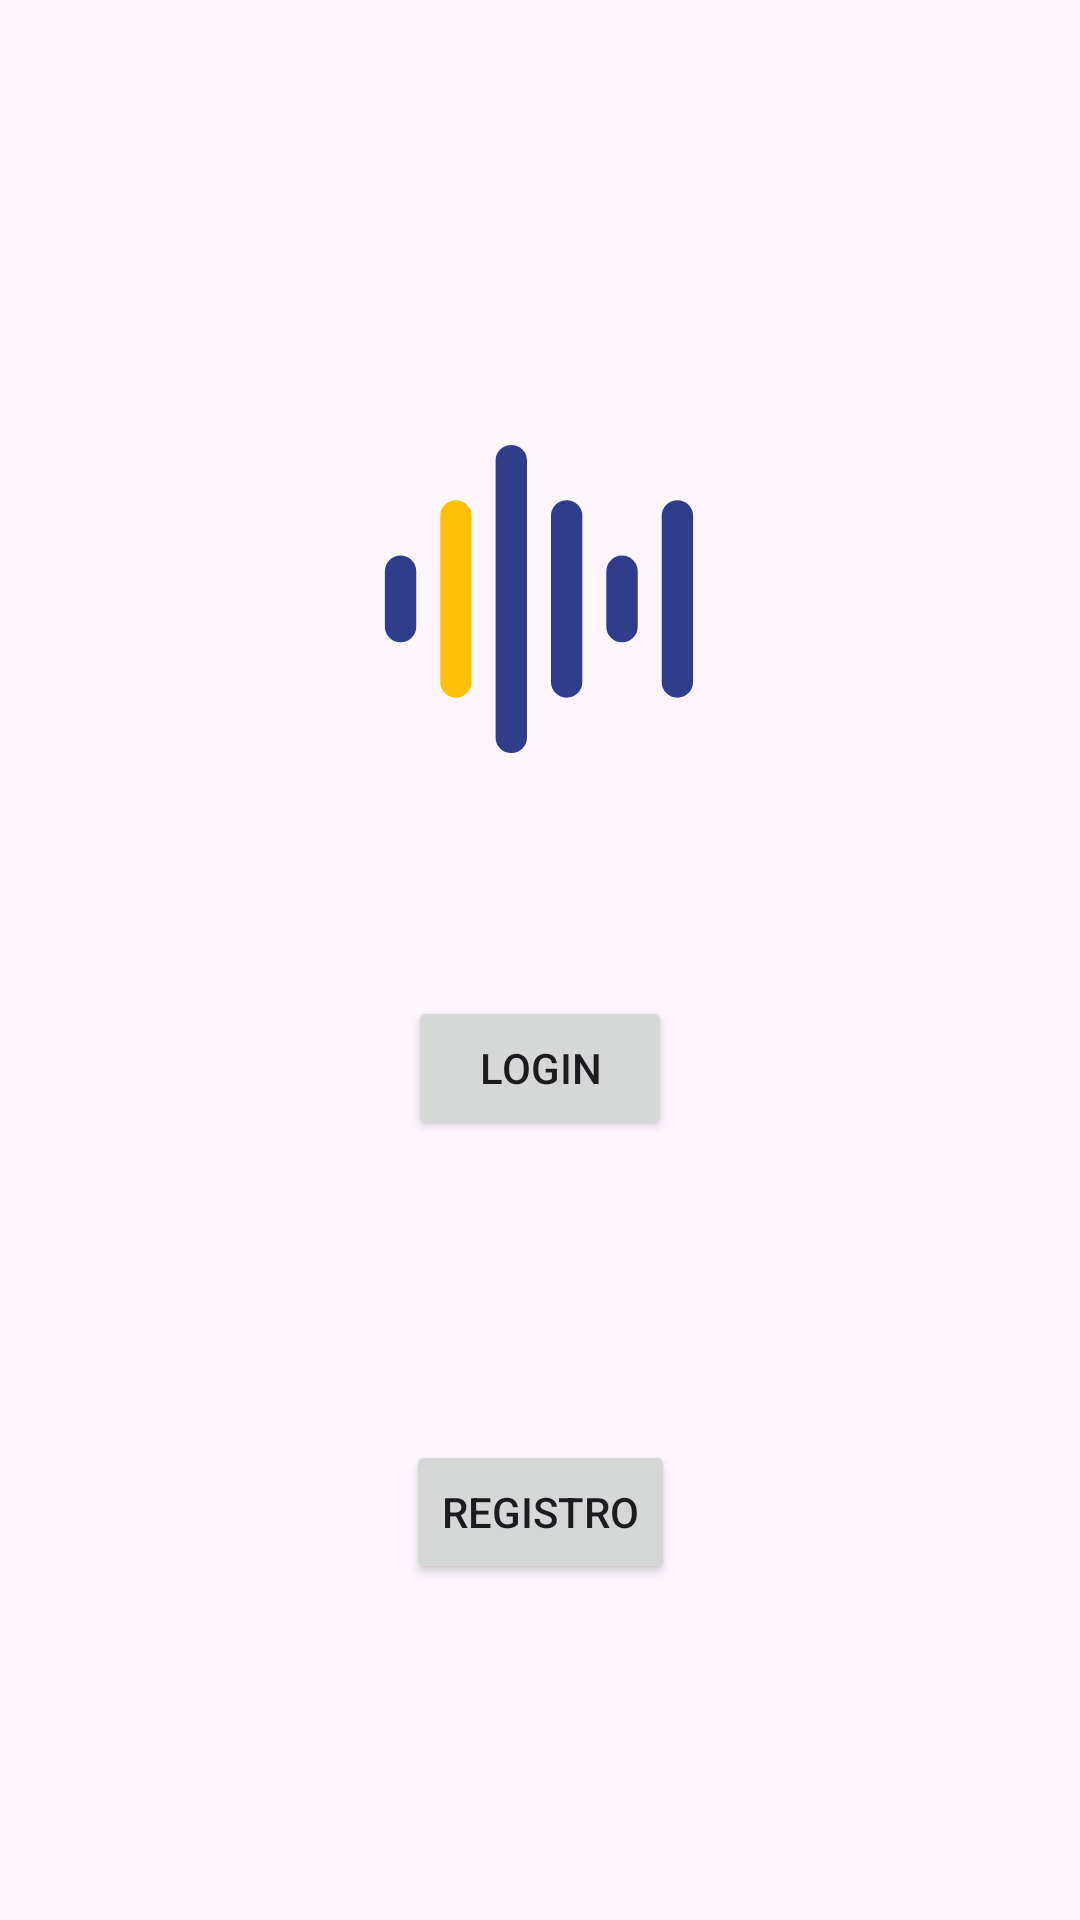

The Android layout XML behind this screen, and the referenced resources:
<!-- AndroidManifest.xml: application theme Theme.Ensayos -->
<!-- res/layout/fragment_loginregistro.xml -->
<?xml version="1.0" encoding="utf-8"?>
<androidx.constraintlayout.widget.ConstraintLayout xmlns:android="http://schemas.android.com/apk/res/android"
    xmlns:app="http://schemas.android.com/apk/res-auto"
    xmlns:tools="http://schemas.android.com/tools"
    android:id="@+id/raiz"
    android:layout_width="match_parent"
    android:layout_height="match_parent"
    tools:context=".view.fragment.LoginregistroFragment">

    <ImageView
        android:id="@+id/imgLogo"
        android:layout_width="200dp"
        android:layout_height="200dp"
        android:layout_marginTop="100dp"
        app:layout_constraintEnd_toEndOf="parent"
        app:layout_constraintStart_toStartOf="parent"
        app:layout_constraintTop_toTopOf="parent"
        app:srcCompat="@drawable/ic_launcher_foreground" />

    <Button
        android:id="@+id/btnLogin"
        android:layout_width="wrap_content"
        android:layout_height="wrap_content"
        android:layout_marginTop="32dp"
        android:text="Login"
        app:layout_constraintEnd_toEndOf="parent"
        app:layout_constraintStart_toStartOf="parent"
        app:layout_constraintTop_toBottomOf="@+id/imgLogo" />

    <Button
        android:id="@+id/btnRegistro"
        android:layout_width="wrap_content"
        android:layout_height="wrap_content"
        android:layout_marginTop="100dp"
        android:text="Registro"
        app:layout_constraintEnd_toEndOf="parent"
        app:layout_constraintStart_toStartOf="parent"
        app:layout_constraintTop_toBottomOf="@+id/btnLogin" />
</androidx.constraintlayout.widget.ConstraintLayout>
<!-- resources referenced by this layout -->
<resources>
  <!-- drawable ic_launcher_foreground (drawable) -->
  <vector xmlns:android="http://schemas.android.com/apk/res/android"
      android:width="108dp"
      android:height="108dp"
      android:viewportWidth="24"
      android:viewportHeight="24">
    <group android:scaleX="0.73815787"
        android:scaleY="0.73815787"
        android:translateX="3.4701755"
        android:translateY="3.4701755">
      <path
          android:pathData="M4,10V13"
          android:strokeWidth="1.7"
          android:fillColor="#00000000"
          android:strokeColor="#2F3D8B"
          android:strokeLineCap="round"/>
      <path
          android:pathData="M16,10V13"
          android:strokeWidth="1.7"
          android:fillColor="#00000000"
          android:strokeColor="#2F3D8B"
          android:strokeLineCap="round"/>
      <path
          android:pathData="M7,7L7,16"
          android:strokeWidth="1.7"
          android:fillColor="#00000000"
          android:strokeColor="#FFC107"
          android:strokeLineCap="round"/>
      <path
          android:pathData="M13,7L13,16"
          android:strokeWidth="1.7"
          android:fillColor="#00000000"
          android:strokeColor="#2F3D8B"
          android:strokeLineCap="round"/>
      <path
          android:pathData="M19,7L19,16"
          android:strokeWidth="1.7"
          android:fillColor="#00000000"
          android:strokeColor="#2F3D8B"
          android:strokeLineCap="round"/>
      <path
          android:pathData="M10,4L10,19"
          android:strokeWidth="1.7"
          android:fillColor="#00000000"
          android:strokeColor="#2F3D8B"
          android:strokeLineCap="round"/>
    </group>
  </vector>
  <style name="Theme.Ensayos" parent="Base.Theme.Ensayos" />
  <style name="Base.Theme.Ensayos" parent="Theme.Material3.DayNight.NoActionBar">
          
          
          
          <item name="colorPrimary">@color/colorPrimary</item>
          
          <item name="colorPrimaryDark">@color/colorPrimaryDark</item>
          
          <item name="colorAccent">@color/colorAccent</item>
          <item name="materialButtonStyle">@style/Theme.Ensayos.Button</item>
  
          <item name="android:windowSplashScreenBackground">@color/white</item>
          <item name="android:windowSplashScreenAnimatedIcon">@drawable/animicono_mini_largo</item>
          <item name="android:windowSplashScreenAnimationDuration">3000</item>
          <item name="windowSplashScreenIconBackgroundColor">#f0e067</item>
      </style>
  <color name="colorPrimary">#3F51B5</color>
  <color name="colorPrimaryDark">#2F3D8B</color>
  <color name="colorAccent">#FFC107</color>
  <style name="Theme.Ensayos.Button" parent="Widget.MaterialComponents.Button">
          <item name="cornerSize">50dp</item>
      </style>
  <color name="white">#FFFFFFFF</color>
  <!-- drawable animicono_mini_largo: vector/xml drawable (drawable, 63438 chars, omitted) -->
</resources>
